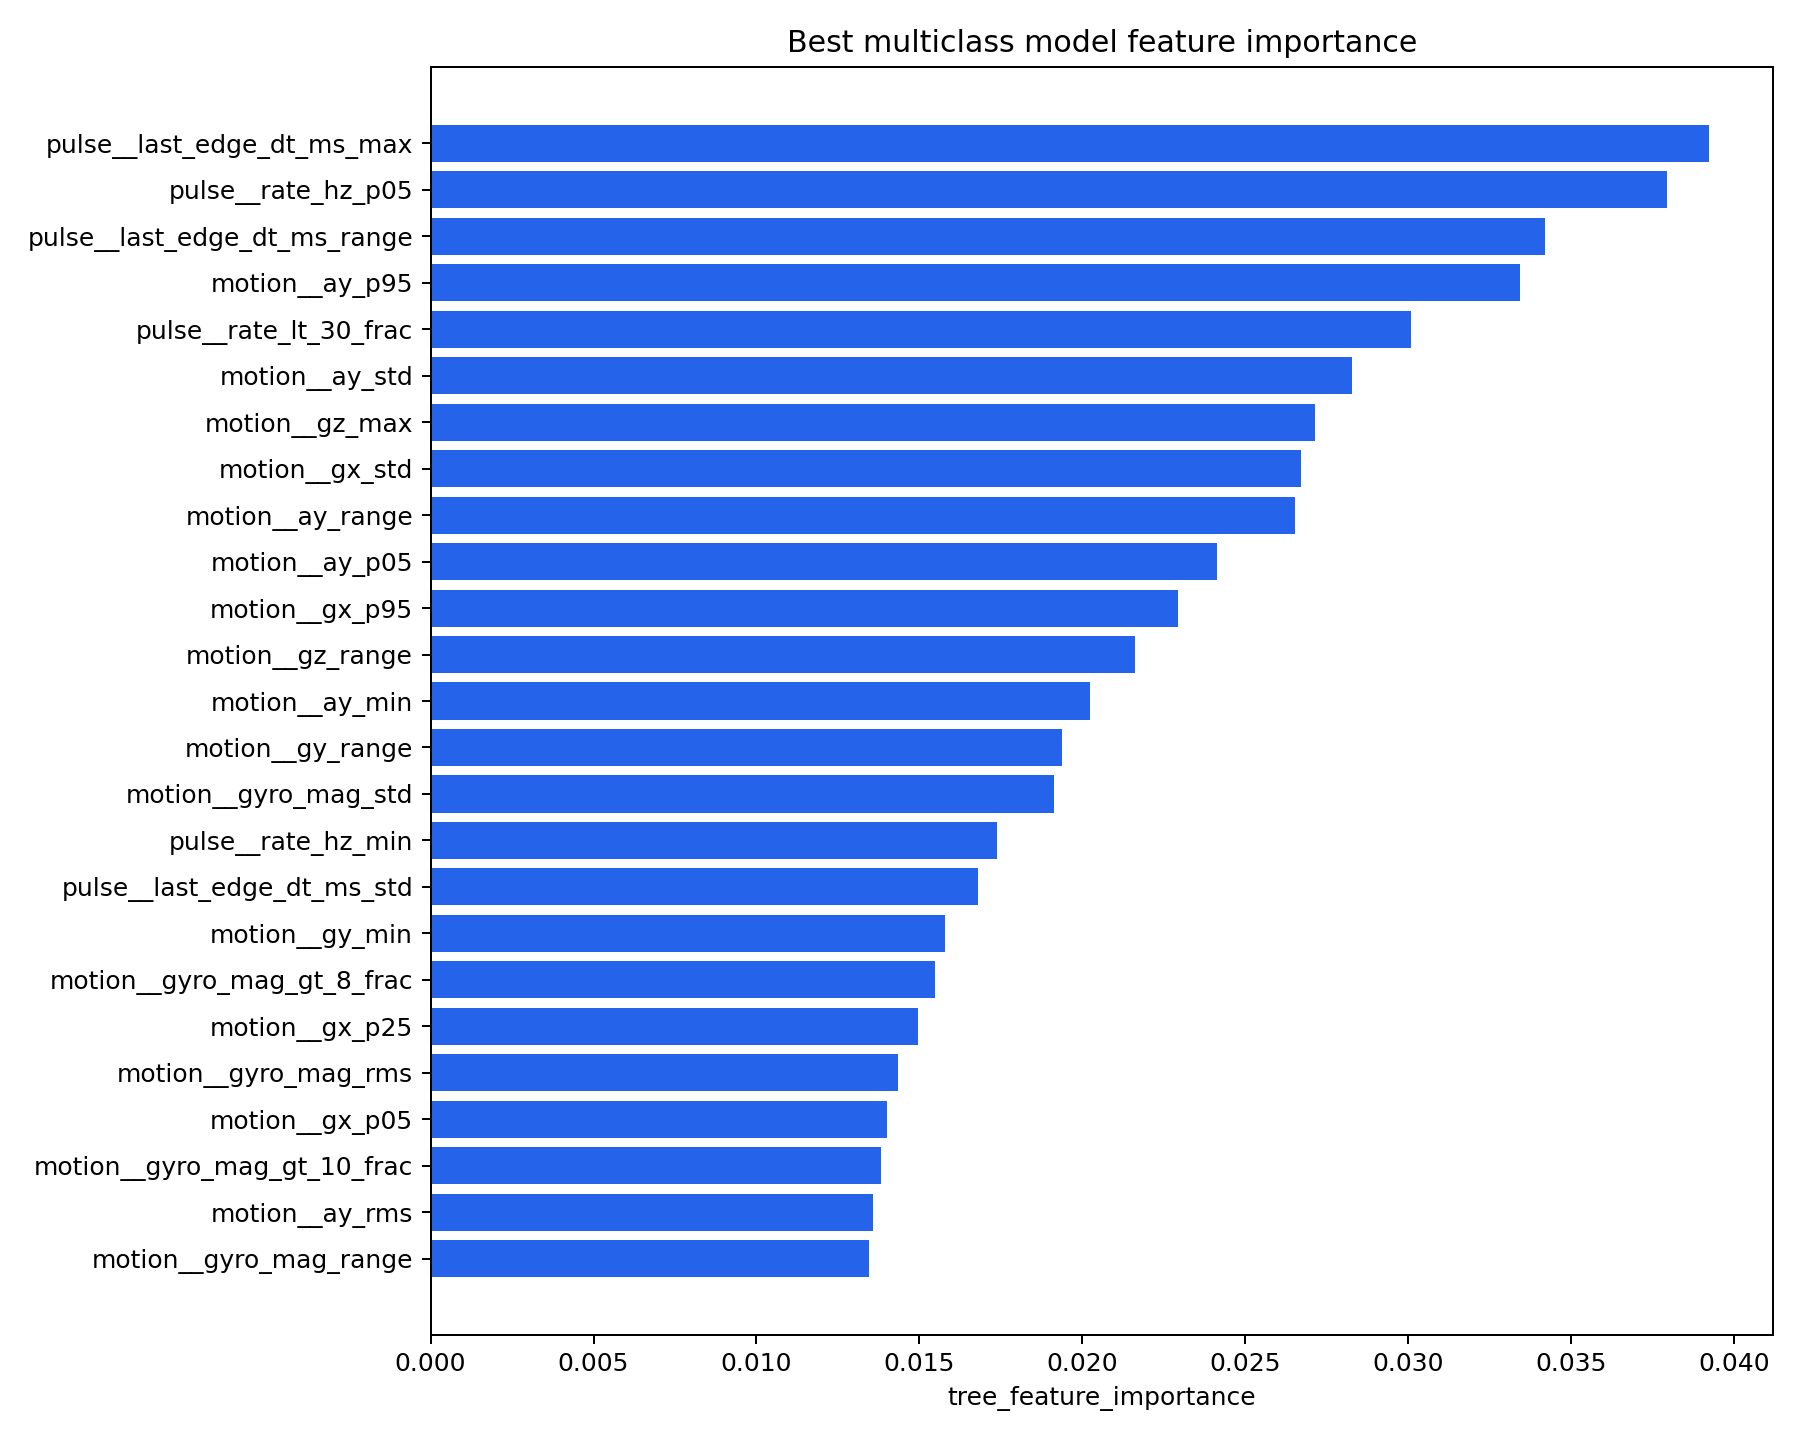

Values plotted in this chart, from the file beside it:
feature, permutation_importance_mean, permutation_importance_std, model_importance, plot_importance
pulse__last_edge_dt_ms_max, -0.0153, 0.005754, 0.03924, 0.03924
pulse__rate_hz_p05, 0.004755, 0.007662, 0.03793, 0.03793
pulse__last_edge_dt_ms_range, -0.004753, 0.005393, 0.03421, 0.03421
motion__ay_p95, 0.007209, 0.004347, 0.03344, 0.03344
pulse__rate_lt_30_frac, 0.001126, 0.002252, 0.03008, 0.03008
motion__ay_std, 0.003932, 0.004816, 0.02827, 0.02827
motion__gz_max, 0.002945, 0.004239, 0.02714, 0.02714
motion__gx_std, -0.003356, 0.001316, 0.02671, 0.02671
motion__ay_range, 0.002962, 0.0037, 0.02654, 0.02654
motion__ay_p05, 0.0, 0.0, 0.02414, 0.02414
motion__gx_p95, -0.002839, 0.001712, 0.02294, 0.02294
motion__gz_range, 0.002824, 0.004134, 0.0216, 0.0216
motion__ay_min, 0.002252, 0.002758, 0.02024, 0.02024
motion__gy_range, 0.0, 0.0, 0.01938, 0.01938
motion__gyro_mag_std, 0.000802, 0.001604, 0.01913, 0.01913
pulse__rate_hz_min, 0.0008252, 0.003824, 0.01739, 0.01739
pulse__last_edge_dt_ms_std, 0.0006553, 0.002452, 0.0168, 0.0168
motion__gy_min, 0.0, 0.0, 0.01579, 0.01579
motion__gyro_mag_gt_8_frac, 0.001659, 0.003659, 0.01548, 0.01548
motion__gx_p25, 0.0, 0.0, 0.01494, 0.01494
motion__gyro_mag_rms, -0.002323, 0.001897, 0.01435, 0.01435
motion__gx_p05, -0.003356, 0.001316, 0.014, 0.014
motion__gyro_mag_gt_10_frac, 0.003183, 0.002726, 0.01382, 0.01382
motion__ay_rms, 0.0, 0.0, 0.01359, 0.01359
motion__gyro_mag_range, 0.002627, 0.002808, 0.01346, 0.01346
motion__gy_max, 0.0, 0.0, 0.01335, 0.01335
motion__gyro_mag_max, 0.004268, 0.002574, 0.01253, 0.01253
motion__gyro_mag_gt_20_frac, 0.006234, 0.002303, 0.01148, 0.01148
motion__ay_p75, -0.006084, 0.004967, 0.01142, 0.01142
motion__gz_min, 0.002252, 0.002758, 0.0112, 0.0112
motion__gz_rms, 0.002627, 0.002808, 0.01119, 0.01119
motion__gz_p05, -0.007436, 0.004484, 0.01111, 0.01111
motion__gyro_mag_mean, -0.002323, 0.001897, 0.01057, 0.01057
motion__ay_max, 0.0, 0.0, 0.01045, 0.01045
motion__gx_p75, 0.0, 0.0, 0.01036, 0.01036
motion__az_p25, 0.0, 0.0, 0.01, 0.01
motion__gyro_mag_gt_6_frac, -0.002839, 0.001712, 0.009927, 0.009927
motion__gx_rms, -0.003356, 0.001316, 0.009903, 0.009903
motion__acc_mag_p25, 0.0, 0.0, 0.009439, 0.009439
motion__gz_std, 0.002627, 0.002808, 0.009342, 0.009342
motion__gyro_mag_p95, 0.0, 0.0, 0.008982, 0.008982
pulse__edge_gt_50_frac, -0.00676, 0.00478, 0.008096, 0.008096
motion__gyro_mag_gt_30_frac, 0.0005347, 0.001363, 0.007676, 0.007676
pulse__last_edge_dt_ms_p95, 0.0, 0.0, 0.00761, 0.00761
pulse__last_edge_dt_ms_rms, -0.006084, 0.004967, 0.007397, 0.007397
pulse__rate_lt_20_frac, -0.00676, 0.00478, 0.007237, 0.007237
motion__gy_std, 0.0, 0.0, 0.007106, 0.007106
motion__gyro_mag_gt_4_frac, -0.004732, 0.005058, 0.006235, 0.006235
motion__ax_p05, -0.002028, 0.004056, 0.005904, 0.005904
pulse__rate_lt_45_frac, 0.002673, 0.00189, 0.00576, 0.00576
pulse__rise_count_delta, 0.0, 0.0, 0.0056, 0.0056
motion__gx_max, 0.0, 0.0, 0.005591, 0.005591
motion__ax_min, -0.007485, 0.006986, 0.005572, 0.005572
motion__gy_p95, -0.00676, 0.00478, 0.005433, 0.005433
pulse__rate_hz_p25, -0.0005162, 0.001316, 0.005308, 0.005308
motion__az_p05, 0.0, 0.0, 0.005242, 0.005242
motion__acc_mag_std, 0.0, 0.0, 0.00486, 0.00486
motion__ax_range, 0.002627, 0.002808, 0.004793, 0.004793
motion__acc_mag_p05, 0.0, 0.0, 0.004629, 0.004629
motion__gy_p75, -0.004056, 0.004967, 0.00454, 0.00454
... 84 more rows
